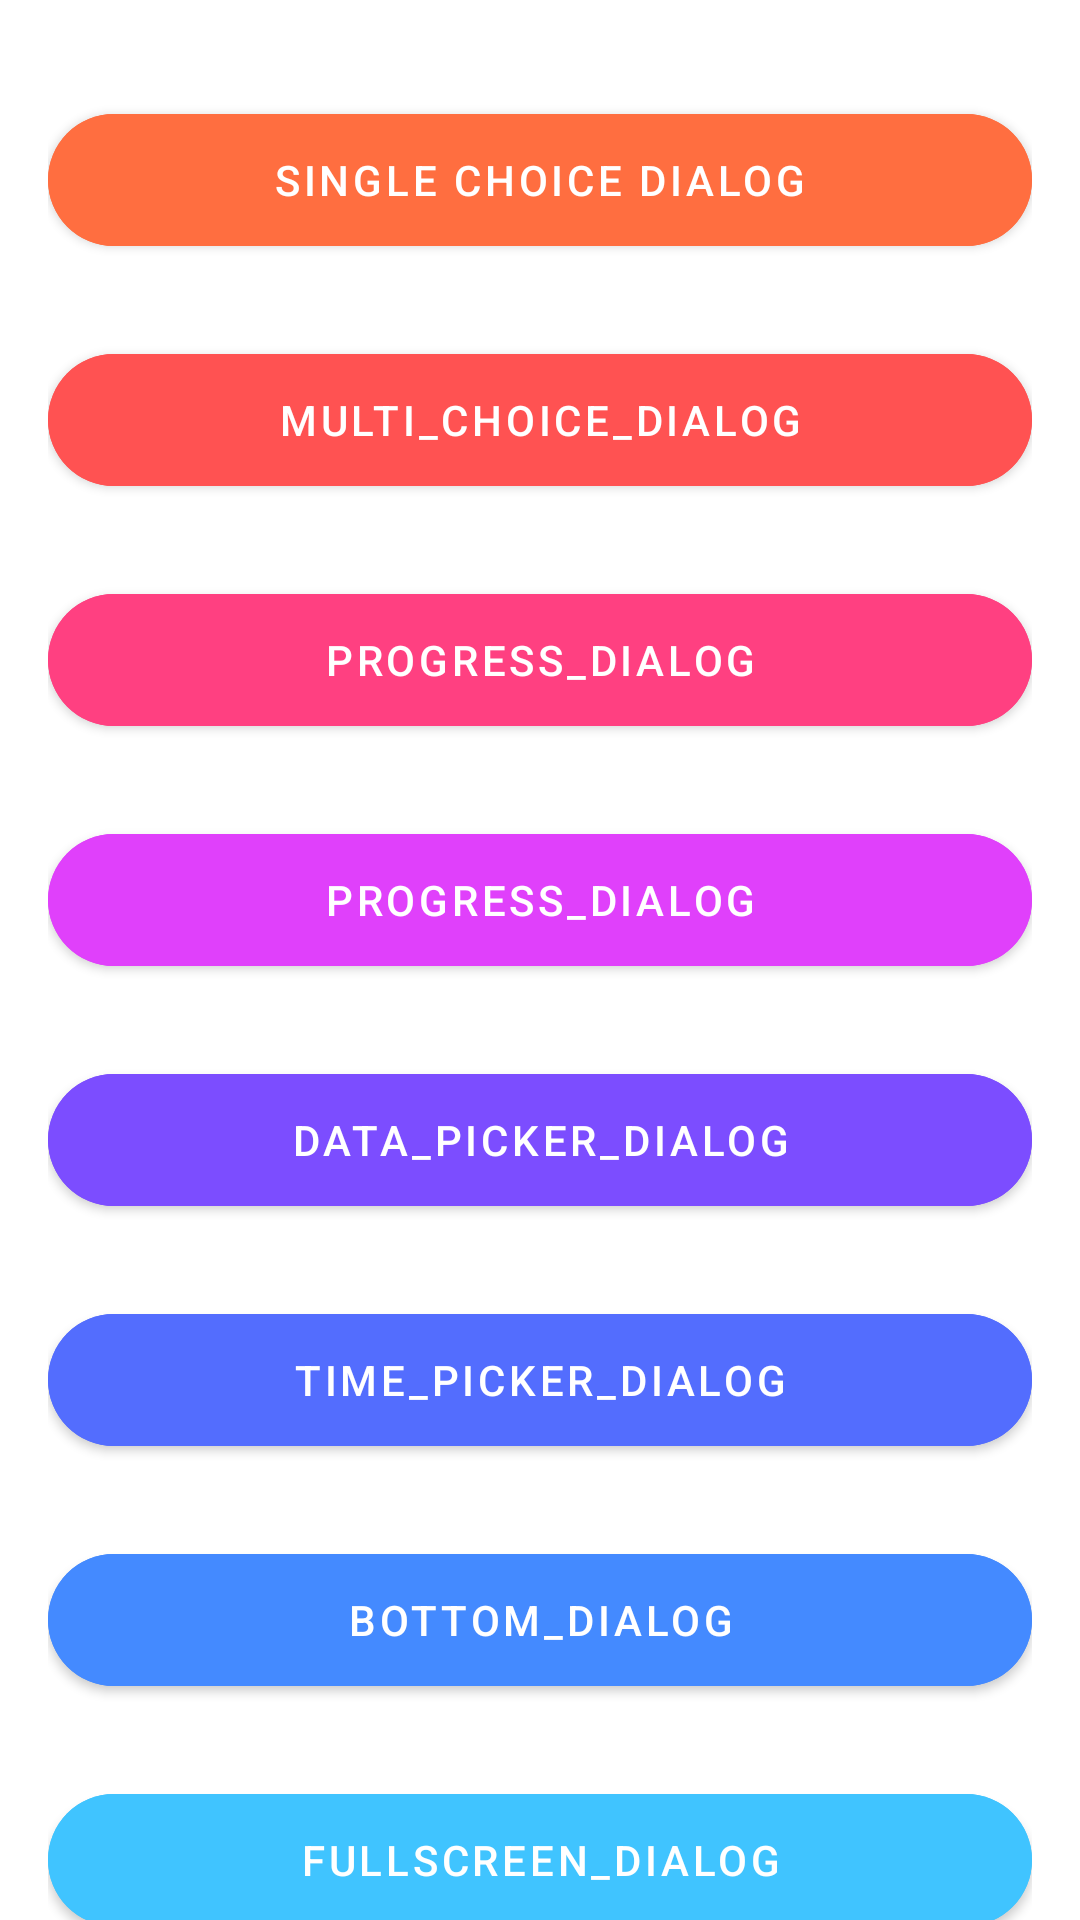

This screen was rendered from an Android layout file. Write that file and the resources it references.
<!-- AndroidManifest.xml: application theme AppTheme -->
<!-- res/layout/fragment_dialogs.xml -->
<?xml version="1.0" encoding="utf-8"?>
<androidx.core.widget.NestedScrollView xmlns:android="http://schemas.android.com/apk/res/android"
    xmlns:app="http://schemas.android.com/apk/res-auto"
    xmlns:tools="http://schemas.android.com/tools"
    android:layout_width="match_parent"
    android:layout_height="match_parent"
    app:layout_behavior="@string/appbar_scrolling_view_behavior"
    tools:context=".fragment.DialogsFragment">

    <LinearLayout
        android:layout_width="match_parent"
        android:layout_height="wrap_content"
        android:orientation="vertical"
        android:paddingStart="16dp"
        android:paddingTop="16dp"
        android:paddingEnd="16dp"
        android:paddingBottom="16dp">

        <com.google.android.material.button.MaterialButton
            android:id="@+id/btn_dialog_1"
            android:layout_width="match_parent"
            android:layout_height="56dp"
            android:layout_marginTop="16dp"
            android:backgroundTint="#FF6E40"
            android:text="@string/single_choice_dialog"
            app:cornerRadius="24dp" />

        <com.google.android.material.button.MaterialButton
            android:id="@+id/btn_dialog_2"
            android:layout_width="match_parent"
            android:layout_height="56dp"
            android:layout_marginTop="24dp"
            android:backgroundTint="#FF5252"
            android:text="@string/multi_choice_dialog"
            app:cornerRadius="24dp" />

        <com.google.android.material.button.MaterialButton
            android:id="@+id/btn_dialog_3"
            android:layout_width="match_parent"
            android:layout_height="56dp"
            android:layout_marginTop="24dp"
            android:backgroundTint="#FF4081"
            android:text="@string/progress_dialog"
            app:cornerRadius="24dp" />

        <ProgressBar
            android:id="@+id/progressBar"
            android:layout_width="match_parent"
            android:layout_height="wrap_content"
            android:layout_marginTop="16dp"
            android:visibility="gone"/>

        <com.google.android.material.button.MaterialButton
            android:id="@+id/btn_dialog_4"
            android:layout_width="match_parent"
            android:layout_height="56dp"
            android:layout_marginTop="24dp"
            android:backgroundTint="#E040FB"
            android:text="@string/progress_dialog"
            app:cornerRadius="24dp" />

        <ProgressBar
            android:id="@+id/progressBar2"
            style="?android:attr/progressBarStyleHorizontal"
            android:layout_width="match_parent"
            android:layout_height="wrap_content"
            android:layout_marginTop="16dp"
            android:max="100"
            android:visibility="gone"/>

        <com.google.android.material.button.MaterialButton
            android:id="@+id/btn_dialog_5"
            android:layout_width="match_parent"
            android:layout_height="56dp"
            android:layout_marginTop="24dp"
            android:backgroundTint="#7C4DFF"
            android:text="@string/data_picker_dialog"
            app:cornerRadius="24dp" />

        <com.google.android.material.button.MaterialButton
            android:id="@+id/btn_dialog_6"
            android:layout_width="match_parent"
            android:layout_height="56dp"
            android:layout_marginTop="24dp"
            android:backgroundTint="#536DFE"
            android:text="@string/time_picker_dialog"
            app:cornerRadius="24dp" />

        <com.google.android.material.button.MaterialButton
            android:id="@+id/btn_dialog_7"
            android:layout_width="match_parent"
            android:layout_height="56dp"
            android:layout_marginTop="24dp"
            android:backgroundTint="#448AFF"
            android:text="@string/bottom_dialog"
            app:cornerRadius="24dp" />

        <com.google.android.material.button.MaterialButton
            android:id="@+id/btn_dialog_8"
            android:layout_width="match_parent"
            android:layout_height="56dp"
            android:layout_marginTop="24dp"
            android:backgroundTint="#40C4FF"
            android:text="@string/fullscreen_dialog"
            app:cornerRadius="24dp" />

        <com.google.android.material.button.MaterialButton
            android:id="@+id/btn_dialog_9"
            android:layout_width="match_parent"
            android:layout_height="56dp"
            android:layout_marginTop="24dp"
            android:backgroundTint="#FFAB40"
            android:text="@string/popup_menu"
            app:cornerRadius="24dp" />

    </LinearLayout>
</androidx.core.widget.NestedScrollView>
<!-- resources referenced by this layout -->
<resources>
  <string name="bottom_dialog">bottom_dialog</string>
  <string name="data_picker_dialog">data_picker_dialog</string>
  <string name="fullscreen_dialog">fullscreen_dialog</string>
  <string name="multi_choice_dialog">multi_choice_dialog</string>
  <string name="popup_menu">popup_menu</string>
  <string name="progress_dialog">Progress_dialog</string>
  <string name="single_choice_dialog">Single Choice dialog</string>
  <string name="time_picker_dialog">time_picker_dialog</string>
  <style name="AppTheme" parent="Theme.MaterialComponents.DayNight.NoActionBar">
          
          <item name="colorPrimary">@color/colorPrimary</item>
          <item name="colorPrimaryDark">@color/colorPrimaryDark</item>
          <item name="colorAccent">@color/colorAccent</item>
          <item name="android:windowDrawsSystemBarBackgrounds">true</item>
          
      </style>
  <color name="colorPrimary">#448AFF</color>
  <color name="colorPrimaryDark">#356CE1</color>
  <color name="colorAccent">#FFC400</color>
</resources>
